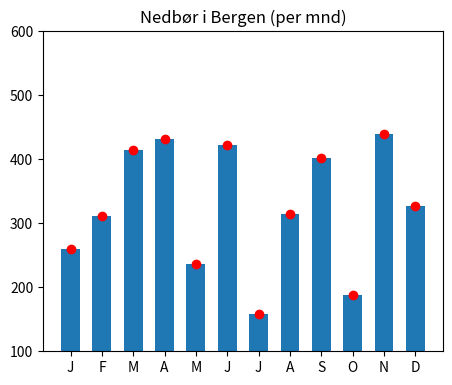

This figure's Python source:
from random import randint

import matplotlib.pyplot as py
import numpy as np

mnd = np.linspace(1,365,12)
nedbor = np.random.randint(150,450, size = mnd.shape)
fig = py.figure(figsize=(10,4))
ax = fig.add_axes((0.1,0.1, 0.4,0.8))
ax.bar(mnd, nedbor, width=20)
ax.scatter(mnd,nedbor,c="red")
#ax.plot(mnd,nedbor)
labels = ['J','F','M','A','M','J', 'J', 'A', 'S', 'O', 'N', 'D']
ax.set_ylim([100, 600])
ax.set_xticks(mnd)
ax.set_xticklabels(labels)
ax.set_title('Nedbør i Bergen (per mnd)')

py.show()